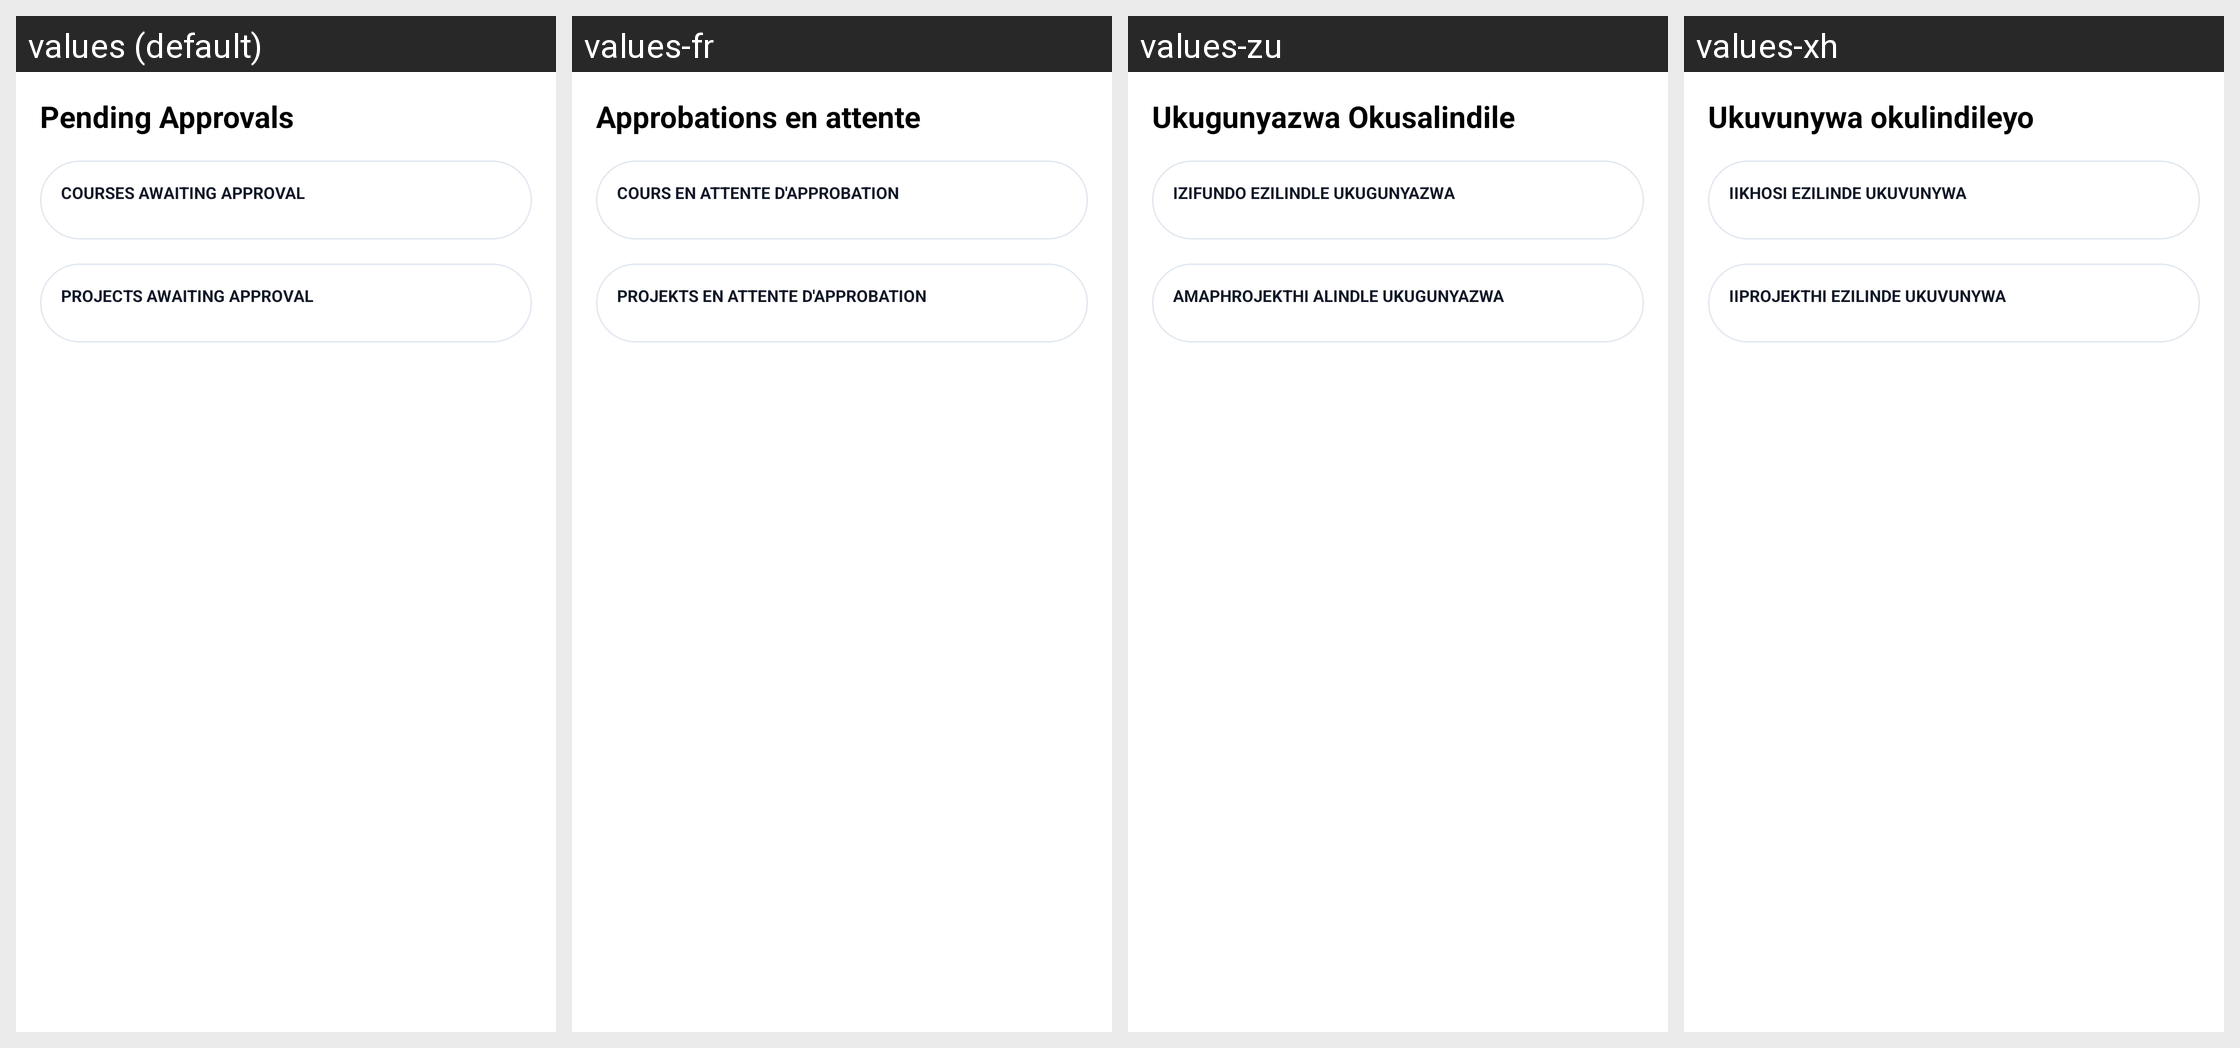

Here is an Android app screen in its default locale and in the app's own translations. Write out the translated-string differences for the strings that appear on this screen.
Android screen res/layout/fragment_pending_approvals.xml rendered under 4 locales, left to right: values (default), values-fr, values-zu, values-xh. Device: Nexus 5 (rendered at 1080×1920; each locale shown at half size, 540×960, under a caption strip naming it); theme Theme.UniCourseHub.
Other locales in the repository, not shown: values-af.
Strings drawn on this screen, with the default value and each locale's value (text and hints the layout hard-codes, and strings that could not be matched under every locale, appear in the picture but are not listed):

title_pending_approvals
  values: Pending Approvals
  values-fr: Approbations en attente
  values-zu: Ukugunyazwa Okusalindile
  values-xh: Ukuvunywa okulindileyo

label_pending_courses
  values: COURSES AWAITING APPROVAL
  values-fr: COURS EN ATTENTE D'APPROBATION
  values-zu: IZIFUNDO EZILINDLE UKUGUNYAZWA
  values-xh: IIKHOSI EZILINDE UKUVUNYWA

label_pending_projects
  values: PROJECTS AWAITING APPROVAL
  values-fr: PROJEKTS EN ATTENTE D'APPROBATION
  values-zu: AMAPHROJEKTHI ALINDLE UKUGUNYAZWA
  values-xh: IIPROJEKTHI EZILINDE UKUVUNYWA
